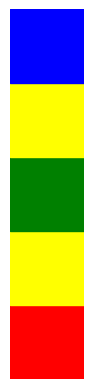
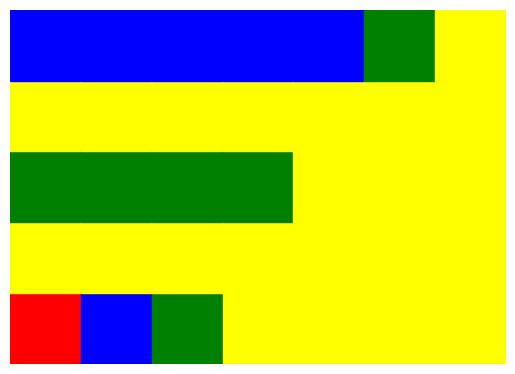
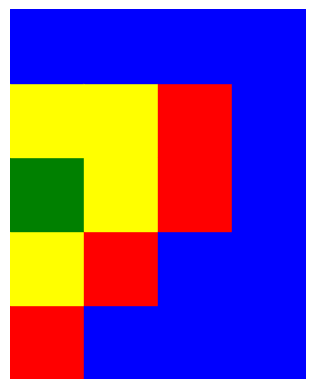

Reproduce these figures in Python, in order.
import matplotlib.pyplot as plt
import numpy as np

class CubeTower:
    def __init__(self, configuration, parent=None):
        """
        Initializes the cube tower with a given configuration.
        :param configuration: A list of the front-facing colors of the cubes in the tower, starting from the bottom.
        :param parent: The parent node of the current node. (can be used for tracing back the path)
        """
        self.order = ['red', 'blue', 'green','yellow']
        self.configuration = configuration
        self.height = len(configuration)
        self.parent = parent

    def visualize(self):
        """
        Visualizes the current state of the cube tower showing only the front-facing side.
        """
        fig, ax = plt.subplots()
        cube_size = 1  # Size of the cube

        for i, cube in enumerate(self.configuration):
            # Draw only the front-facing side of the cube
            color = cube
            rect = plt.Rectangle((0.5 - cube_size / 2, i), cube_size, cube_size, color=color)
            ax.add_patch(rect)

        ax.set_xlim(0, 1)
        ax.set_ylim(0, self.height)
        ax.set_aspect('equal', adjustable='box')
        ax.axis('off')
        plt.show()

    def visualize_path(self):
        """
        Visualizes the path taken to reach this state from the initial state.
        """
        path = self.get_path()
        fig, ax = plt.subplots()
        cube_size = 1

        for i, configuration in enumerate(path):
            for j, cube in enumerate(configuration):
                color = cube
                rect = plt.Rectangle((i + 0.5 - cube_size / 2, j), cube_size, cube_size, color=color)
                ax.add_patch(rect)

        ax.set_xlim(0, len(path))
        ax.set_ylim(0, self.height)
        ax.set_aspect('equal', adjustable='box')
        ax.axis('off')
        plt.show()

    def get_path(self):
        """
        Retrieves the path taken to reach this state from the initial state.
        """
        path = []
        current = self
        while current.parent is not None:
            path.append(current.configuration)
            current = current.parent
        path.append(current.configuration)
        path.reverse()
        return path
    
    def check_cube(self):
        """
        Check if the cube tower is solved, i.e. all cubes are of the same color.
        """
        return len(set(self.configuration)) == 1

    def rotate_cube(self, index, hold_index=None):
        """
        Rotates a cube and all cubes above it, or up to a held cube.
        :param index: The index of the cube to rotate.
        :param hold_index: The index of the cube to hold, if any.
        """
        # Implement the rotation logic
        new_configuration = [x for x in self.configuration]
        if hold_index == 0:
            hold_index = None
        
        
        if hold_index != None:
            for i in range(index, hold_index, 1):
                new_configuration[i] = self.next_color(i, new_configuration)
        else: 
            for i in range(index, self.height, 1):
                new_configuration[i] = self.next_color(i, new_configuration)

        return CubeTower(new_configuration, self)
        

    def next_color(self, index, new_configuration):
        color = new_configuration[index]
        next_color_index = self.order.index(color) + 1 
        if (self.order.index(color) + 1) < len(self.order): 
            next_color_index = self.order.index(color) + 1 
        else:
            next_color_index = self.order.index(color) - 3

        return self.order[next_color_index]

def child_nodes(tower):
    lst = []
    for i in range(0, tower.height, 1):
        for j in range(0, tower.height, 1):
            if j <= i:
                continue
            lst.append(tower.rotate_cube(i, j))
    return lst

def unvisited(lst_to_check, lst_visited):
    unvisited_lst = []
    for elem in lst_to_check:
        if (elem.configuration in lst_visited):
            continue
        unvisited_lst.append(elem)
    return unvisited_lst

# Implement the search algorithms here
def dfs_search(tower, stack = [], explored = [], depth = 0):

    explored.append(tower.configuration)

    children = child_nodes(tower)
    unvisited_child_nodes = unvisited(children, explored)

    stack = unvisited_child_nodes + stack
    current = stack.pop(0)

    if current.check_cube() == True:
        current.visualize_path()
        print(f"DFS success after {depth} operations")
        return current
    
    dfs_search(current, stack, explored, depth +1)

def bfs_search(tower, stack = [], explored = [], depth = 0):
    # Implement Breadth-First Search

    explored.append(tower.configuration)

    children = child_nodes(tower)
    unvisited_child_nodes = unvisited(children, explored)

    stack = stack + unvisited_child_nodes

    current = stack.pop(0)
    if current.check_cube() == True:
        current.visualize_path()
        print(f"BFS success after {depth} operations")
        return current
    
    bfs_search(current, stack, explored, depth + 1)

def colour_heuristic(config):
    indx, hold_index = 0, 0
    cols = []
    counts = []
    for x in config:
        if x not in cols:
            cols.append(x)
            counts.append(config.count(x))

    best_colour = cols[cols.index(max(cols))]
    config = [1 if col == best_colour else 0 for col in config]

    if config[0] == True:
        for i in range(len(config)):
            if config[i] != True:
                indx = i
                break

        for j in range(indx, len(config)):
            if config[j] == True:
                hold_index = j
                break
            if j == len(config) - 1:
                hold_index = 0

    else:
        indx = 0
        for j in range(len(config)):
            if config[j] == True:
                hold_index = j
                break
            if j == len(config) - 1:
                hold_index = 0

    return indx, hold_index

def a_star_search(tower, depth = 0):
    # Implement A* Search

    indx, hold_index = colour_heuristic(tower.configuration)
    tower = tower.rotate_cube(indx, hold_index)

    if tower.check_cube() == True:
        print(f'A* success after {depth} operations')
        tower.visualize_path()
        return tower
    
    a_star_search(tower, depth+1)

# Additional advanced search algorithm
# ...

def self_defined_search(tower):
    pass


if __name__ == '__main__':
    initial_configuration = ["red","yellow","green","yellow","blue"]
    tower = CubeTower(initial_configuration)

    tower.visualize()
    a_star_search(tower)
    dfs_search(tower)
    bfs_search(tower)

